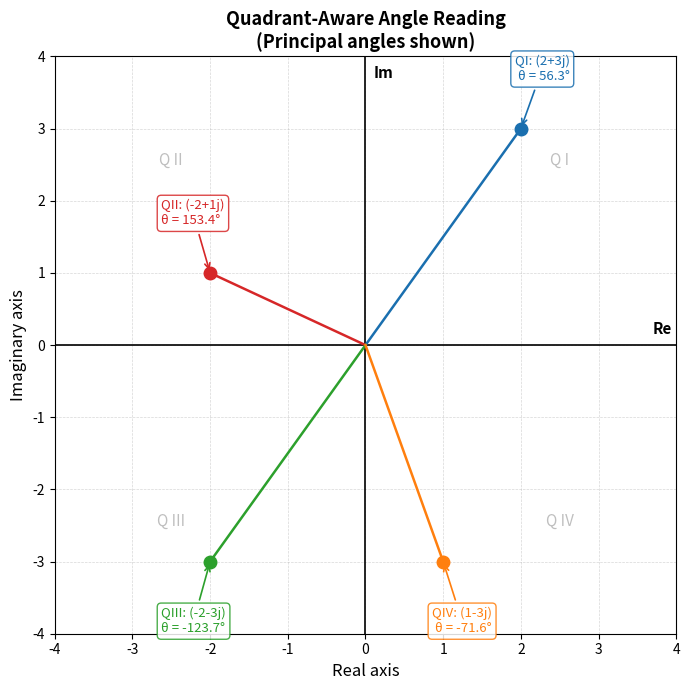

This chart was generated by the following Python code: (Note: this script raises an exception after producing the figure.)
import matplotlib
matplotlib.use('Agg')
import matplotlib.pyplot as plt
import numpy as np

fig, ax = plt.subplots(figsize=(7, 7))
ax.set_facecolor('white')
fig.patch.set_facecolor('white')

ax.axhline(0, color='black', linewidth=1.2)
ax.axvline(0, color='black', linewidth=1.2)
ax.grid(True, linestyle='--', linewidth=0.5, alpha=0.5)
ax.set_xlim(-4, 4)
ax.set_ylim(-4, 4)
ax.set_xlabel('Real axis', fontsize=12)
ax.set_ylabel('Imaginary axis', fontsize=12)
ax.set_title('Quadrant-Aware Angle Reading\n(Principal angles shown)', fontsize=13, fontweight='bold')

points = [
    (2,  3,  'QI',   56.3,  'right',  'bottom', '#1a6faf'),
    (-2, 1,  'QII',  153.4, 'left',   'bottom', '#d62728'),
    (-2, -3, 'QIII', -123.7,'left',   'top',    '#2ca02c'),
    (1,  -3, 'QIV',  -71.6, 'right',  'top',    '#ff7f0e'),
]

for (x, y, quad, angle, ha, va, color) in points:
    ax.plot([0, x], [0, y], color=color, linewidth=1.8, zorder=2)
    ax.plot(x, y, 'o', color=color, markersize=9, zorder=3)
    label = f'{quad}: ({x}{y:+d}j)\n\u03b8 = {angle}\u00b0'
    offset_x = 0.18 if ha == 'right' else -0.18
    offset_y = 0.18 if va == 'bottom' else -0.18
    ax.annotate(
        label,
        xy=(x, y),
        xytext=(x + offset_x * 3.5, y + offset_y * 3.5),
        fontsize=9.5,
        color=color,
        ha=ha,
        va=va,
        bbox=dict(boxstyle='round,pad=0.3', fc='white', ec=color, alpha=0.85),
        arrowprops=dict(arrowstyle='->', color=color, lw=1.2)
    )

ax.text(2.5,  2.5,  'Q I',   fontsize=11, color='gray', alpha=0.5, ha='center')
ax.text(-2.5, 2.5,  'Q II',  fontsize=11, color='gray', alpha=0.5, ha='center')
ax.text(-2.5, -2.5, 'Q III', fontsize=11, color='gray', alpha=0.5, ha='center')
ax.text(2.5,  -2.5, 'Q IV',  fontsize=11, color='gray', alpha=0.5, ha='center')

ax.text(3.7, 0.15, 'Re', fontsize=11, fontweight='bold')
ax.text(0.1, 3.7,  'Im', fontsize=11, fontweight='bold')

plt.tight_layout()
plt.savefig(r"/Users/chenghaoxiang/.openclaw/workspace/tutor-openclaw-ui/generated/fig-1777188947070-pzqdezq0.png", dpi=150, bbox_inches="tight")
